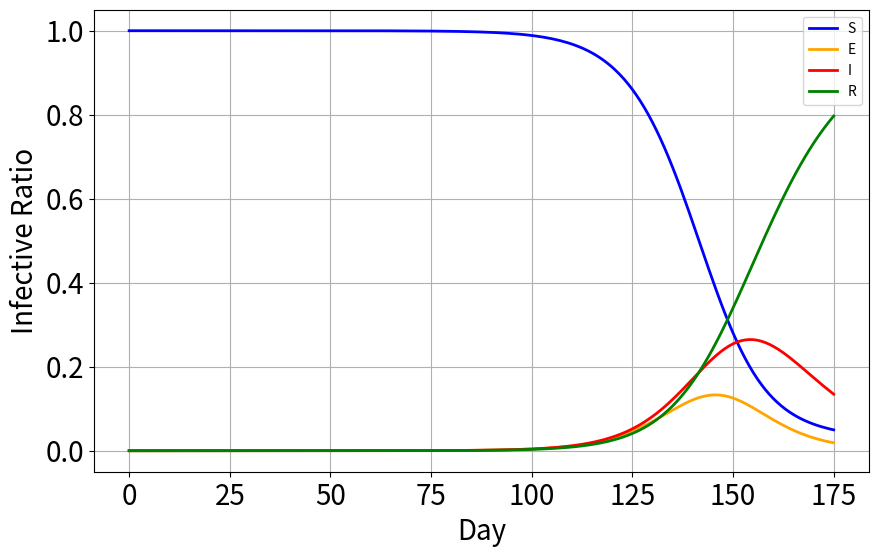

Python code for this plot:
import numpy as np 
import matplotlib.pyplot as plt 
import matplotlib.colors as mcolors
import pandas as pd 

# population (胡志明市人口數)
N = 8837544

# simuation Time / Day (模擬疫情發展週期)
T = 176 # Till 2021/10/16

# susceptiable ratio (易受感染人數比例)
s = np.zeros([T])

# exposed ratio
e = np.zeros([T])

# infective ratio (已受感染人數比例)
i = np.zeros([T])

# remove ratio (已復原移出人數比例)
r = np.zeros([T])

# contact rate (患者接觸率)
lamda = 0.3 #(每個患者每天的接觸感染)

# recover rate (患者復原率)
gamma = 0.0821

# exposed period (病毒潛伏期)
sigma = 1 / 5

# initial infective people (初始人數)
i[0] = 1.0 / N
s[0] = 8837544 / N
e[0] = 1.0 / N
for t in range(T-1):
    s[t + 1] = s[t] - lamda * s[t] * i[t]
    e[t + 1] = e[t] + lamda * s[t] * i[t] - sigma * e[t]
    i[t + 1] = i[t] + sigma * e[t] - gamma * i[t]
    r[t + 1] = r[t] + gamma * i[t]

fig, ax = plt.subplots(figsize=(10,6))
ax.plot(s, c='b', lw=2, label='S')
ax.plot(e, c='orange', lw=2, label='E')
ax.plot(i, c='r', lw=2, label='I')
ax.plot(r, c='g', lw=2, label='R')
ax.set_xlabel('Day',fontsize=20)
ax.set_ylabel('Infective Ratio', fontsize=20)
ax.grid(1)
plt.xticks(fontsize=20)
plt.yticks(fontsize=20)
plt.legend();

plt.show()